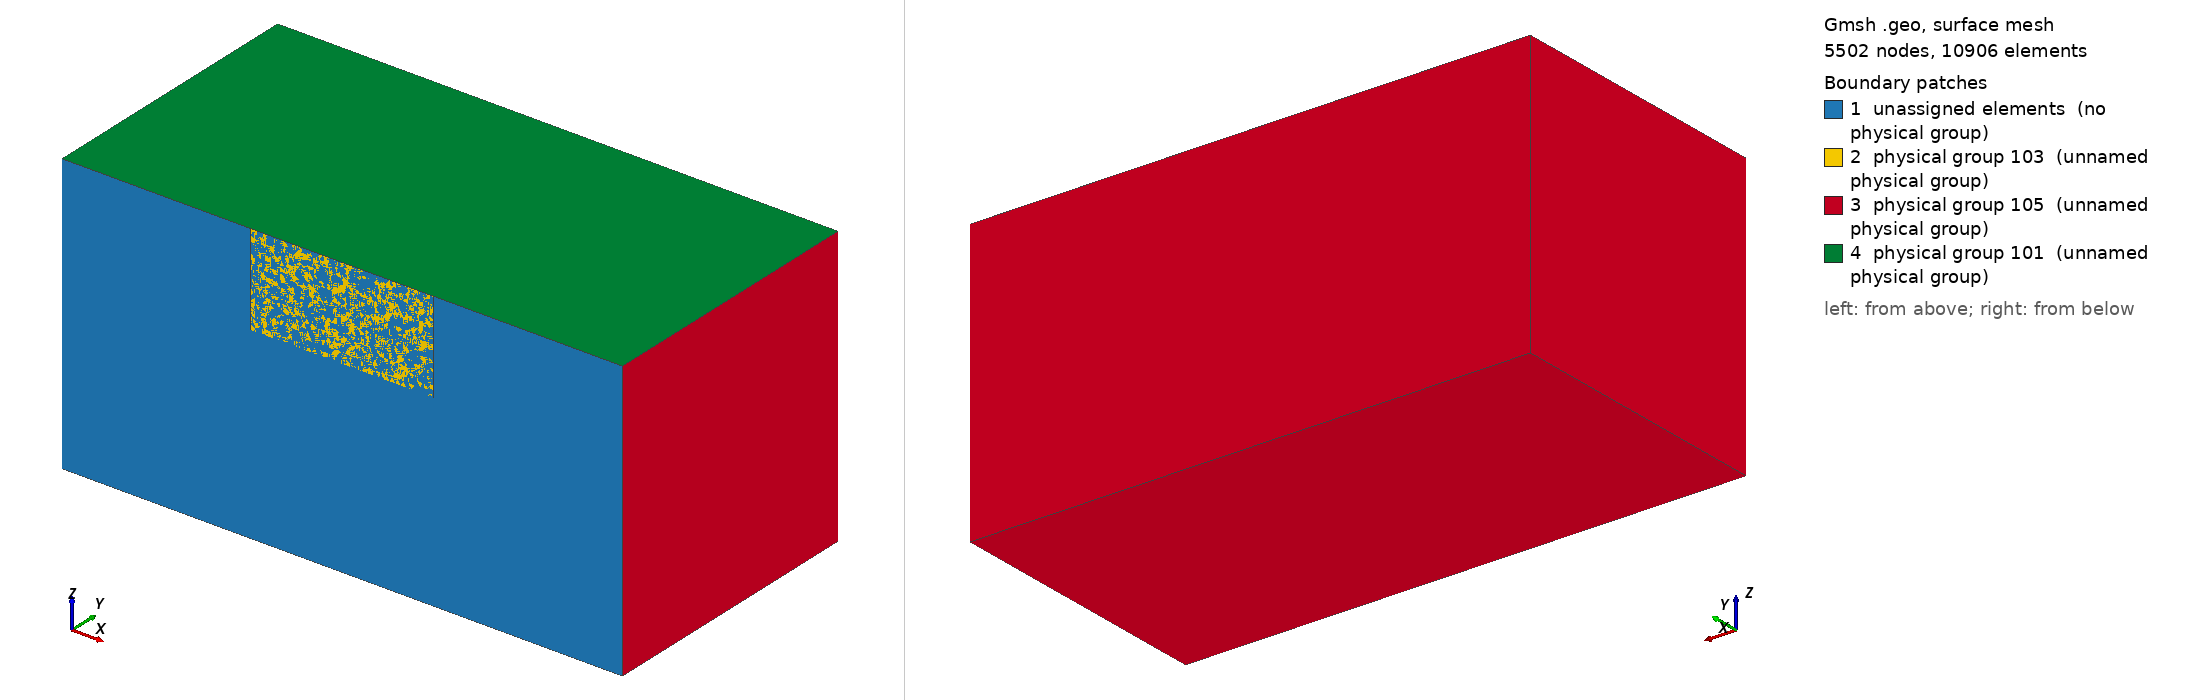

Gmsh geometry script, surface-meshed: 5502 nodes, 10906 surface elements. Boundary patches (legend numbers): 1 unassigned elements (no physical group), 2 physical group 103 (unnamed physical group), 3 physical group 105 (unnamed physical group), 4 physical group 101 (unnamed physical group). Left view from above one corner, right view from below the opposite corner. Legend entries are the model's physical surfaces; 'unassigned elements' are surfaces in no physical group. The drawing asked Gmsh for element sizes between 1% and 20% of the model's largest extent; the script's own settings can give other sizes.

=== tpv104_half.geo (drawn) ===
// Gmsh project created on Tue Sep 24 15:57:06 2019

lc = 5000;
lc_fault = 200;
Point(1) = {-18e3, 0, -15e3, lc};
Point(2) = {18e3, 0, -15e3, lc};
Point(3) = {-15e3, 0, -15e3, lc};
Point(4) = {15e3, 0, -15e3, lc};
Point(5) = {15e3, 0, 0, lc};
Point(6) = {-15e3, 0, 0, lc};
Point(7) = {-18e3, 0, 0, lc};
Point(8) = {18e3, 0, 0, lc};
Point(9) = {18e3, 0, -18e3, lc};
Point(10) = {-18e3, 0, -18e3, lc};
Point(11) = {-55e3, 0, 0, lc};
Point(12) = {55e3, 0, 0, lc};
Point(13) = {55e3, 55e3, 0, lc};
Point(14) = {-55e3, 55e3, 0, lc};

Line(1) = {6, 5};
Line(2) = {4, 3};
Line(3) = {5, 4};
Line(4) = {5, 8};
Line(5) = {8, 2};
Line(6) = {2, 9};
Line(7) = {9, 10};
Line(8) = {10, 1};
Line(9) = {1, 3};
Line(10) = {4, 2};
Line(11) = {3, 6};
Line(12) = {1, 7};
Line(13) = {7, 6};
Line(14) = {7, 11};
Line(15) = {11, 14};
Line(16) = {14, 13};
Line(17) = {13, 12};
Line(18) = {12, 8};

Point(15) = {-55e3, 55e3, -55e3, lc};
Point(16) = {55e3, 55e3, -55e3, lc};
Point(17) = {55e3, 0, -55e3, lc};
Point(18) = {-55e3, 0, -55e3, lc};

Line(19) = {11, 18};
Line(20) = {18, 15};
Line(21) = {15, 14};
Line(22) = {12, 17};
Line(23) = {17, 18};
Line(24) = {16, 17};
Line(25) = {16, 13};
Line(26) = {16, 15};

Line Loop(27) = {19, -23, -22, 18, 5, 6, 7, 8, 12, 14};
Plane Surface(28) = {27};
Line Loop(29) = {9, -2, 10, 6, 7, 8};
Plane Surface(30) = {29};
Line Loop(31) = {12, 13, -11, -9};
Plane Surface(32) = {31};
Line Loop(33) = {11, 1, 3, 2};
Plane Surface(34) = {33};
Line Loop(35) = {4, 5, -10, -3};
Plane Surface(36) = {35};
Line Loop(37) = {15, -21, -20, -19};
Plane Surface(38) = {37};
Line Loop(39) = {26, 21, 16, -25};
Plane Surface(40) = {39};
Line Loop(41) = {17, 18, -4, -1, -13, 14, 15, 16};
Plane Surface(42) = {41};
Line Loop(43) = {20, -26, 24, 23};
Plane Surface(44) = {43};
Line Loop(45) = {22, -24, 25, 17};
Plane Surface(46) = {45};
Surface Loop(47) = {38, 42, 46, 28, 44, 40, 36, 30, 32, 34};

Volume(48) = {47};

//Distance only works with Ruled surface!
Line(1000) = {7, 10};
Line(1001) = {10, 9};
Line(1002) = {9, 8};
Line(1003) = {8, 7};
Line Loop(1000) = {1000,1001,1002,1003};
Ruled Surface(1000) = {1000};

Field[1] = Distance;
Field[1].FacesList = {1000};
Field[1].NNodesByEdge = 20;
Field[2] = MathEval;
Field[2].F = Sprintf("0.1*F1 +(F1/5.0e3)^2 + %g", lc_fault);
Background Field = 2;

Physical Surface(105) = {38, 44, 46, 40};
Physical Surface(101) = {42};
Physical Surface(103) = {30,34,36,32};
Physical Volume(2) = {48};

Mesh.MshFileVersion = 2.2;
